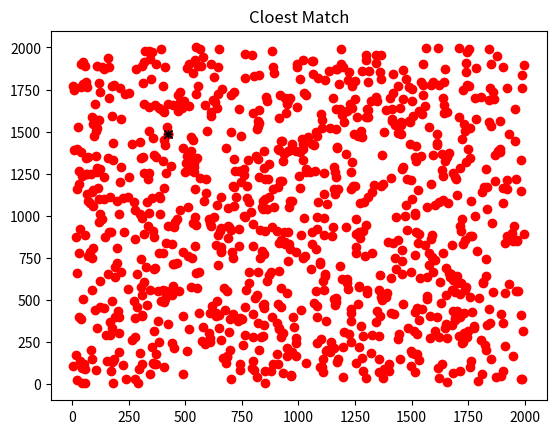

Here is the Python script that generated this plot:
import random
import math
import matplotlib.pyplot as plt
import time

# Brute-force法计算次数
BRCount = 0
# 分治法计算次数
DCCount = 0
# 分治法最近点对结果
distDC = {}
# 分治法最近点对缓存
buff = {}
# 分治法最短距离
minDistDC = float("inf")


def NewPointPair(point):
    """
    随机生成点，存储到point中
    Args:
        point: 存储点左边的数组，shape = n * 2，其中n为点的数量，2为x和y坐标
    """
    n = 1000
    while n > 0:
        tmp = [random.randint(0, 2000), random.randint(0, 2000)]
        point.append(tmp)
        n -= 1


def Distance(point, id1, id2, mode):
    """
    返回point中标号为id1和id2的两点间距
    Args:
        point: 存储点坐标的数组
        id1: 第一个点的标号
        id2: 第二个点的标号
        mode: BR-Brute-force法，DC-分治法，不同模式对应不同的操作
    Return:
        point[id1]和point[id2]的欧式距离
    """
    global BRCount
    global DCCount
    dist = math.sqrt(
        math.pow(point[id1][0] - point[id2][0], 2)
        + math.pow(point[id1][1] - point[id2][1], 2)
    )
    if mode == "BR":
        # BR-Brute-force法模式
        # 计算次数计数器加一
        BRCount += 1
    elif mode == "DC":
        # 分治法模式
        # 计算次数计数器加一
        DCCount += 1
        # 判断是否加入点对缓存
        if dist in buff:
            # 可能存在多个点对拥有相同的距离，将其存在同一key下
            buff[dist].append((id1, id2))
        else:
            buff[dist] = [(id1, id2)]
    return dist


def BRFindCloestMatch(point):
    """
    Brute-force法求point中的最近点对
    Args:
        point: 存储点左边的数组，shape = n 2，n为点的数量
    Return:
        dist: 最近点对信息的数组
        minDistBR: 最近点对间距
    """
    dist = [
        [Distance(point, i, j, "BR"), i, j]
        for i in range(len(point))
        for j in range(0, i)
    ]
    minDistBR = min(dist)[0]
    dist = list(filter(lambda item: item[0] == minDistBR, dist))
    return dist, minDistBR


def IsMin(dist):
    """
    判断当前距离dist是否为最近距离
    Args:
        dist: 某一点对的间距
    Return:
        minDistDC: 最近点对间距
    """
    global minDistDC
    global buff
    if dist not in buff:
        return minDistDC
    if minDistDC == dist:
        for i in range(0, len(buff[dist])):
            distDC[minDistDC].append(buff[dist][i])
    elif minDistDC > dist:
        minDistDC = dist
        distDC.clear()
        distDC[dist] = buff[dist][:]
    return minDistDC


def MergeToGetMin(point, l, mid, r, minDistDC):
    """
    将左中右三个部分的分治结果合并，求得全局最近点对
    Args:
        point: 点集
        l: 左边界点在点集的标号
        mid: 交界点在点集的标号
        r: 右边界点在点集的标号
        minDistDC: 当前最短距离
    Return:
        res: 合并结果，即三者中的最短距离
    """
    global buff, distDC
    # 由推导可知，合并时只需计算左右临近的6点的间距即可
    l_index = max(mid - 3, l)
    r_index = min(mid + 3, r)
    for i in range(l_index, mid):
        if abs(point[i][0] - point[mid][0]) <= minDistDC:
            for j in range(mid, r_index):
                if (
                    abs(point[i][0] - point[j][0]) <= minDistDC
                    and abs(point[i][1] - point[j][1]) <= minDistDC
                ):
                    Distance(point, i, j, "DC")
    if len(buff) > 0:
        buff = sorted(buff.items(), key=lambda buff: buff[0])
        res = buff[0][0]
        buff = dict(buff)
    else:
        res = float("inf")
    return res


def DCFindCloestMatch(point, l, r):
    global minDistDC, buff
    """
    分治法求最近点对
    Args:
        point: 点集
        l: 左边界点在点集的标号
        r: 右边界点在点集的标号
    Return:
        分治法求得的最近点距离
    """
    if r - l < 2:
        return float("inf")
    elif r - l == 2:  # 已分解到最小
        return Distance(point, l, l + 1, "DC")
    else:  # 还可以继续分解子问题
        mid = int((l + r) / 2)
        # 左半部分的最短距离
        min_l = DCFindCloestMatch(point, l, mid)
        minDistDC = IsMin(min_l)
        buff.clear()
        # 右半部分的最短距离
        min_r = DCFindCloestMatch(point, mid, r)
        minDistDC = IsMin(min_r)
        buff.clear()
        # 左右交叉部分的最短距离
        temp = MergeToGetMin(point, l, mid, r, minDistDC)
        minDistDC = IsMin(temp)
        buff.clear()
        return min(min_l, min_r, temp)


if __name__ == "__main__":

    # 初始化用于存储1000个点坐标的数组point，并随机生成点
    point = []
    NewPointPair(point)

    # Brute-force法求最近点对
    time_start = time.time()
    distBR, mindBR = BRFindCloestMatch(point)
    time_end = time.time()
    pBR = [[point[item[1]], point[item[2]]] for item in distBR]
    print("Brute-force法：\n计算次数：", BRCount, "\n最短距离：", mindBR, "\n最近点对数量：", len(pBR))
    print("最近点对：", pBR)
    print("耗时：", (time_end - time_start) * 1000, "ms")

    # 分治法求最近点对
    time_start = time.time()
    point.sort()  # 首先排序
    mindDC = DCFindCloestMatch(point, 0, len(point))
    time_end = time.time()
    pDC = [[point[item[0]], point[item[1]]] for item in list(distDC.values())[0]]
    print("分治法：\n计算次数：", DCCount, "\n最短距离：", mindDC, "\n最近点对数量：", len(pDC))
    print("最近点对：", pDC)
    print("耗时：", (time_end - time_start) * 1000, "ms")

    plt.title("Cloest Match")
    for i in range(len(point)):
        plt.plot(point[i][0], point[i][1], "ro")
    for item in pBR:
        plt.plot(item[0][0], item[0][1], "k+")
        plt.plot(item[1][0], item[1][1], "k+")
    for item in pDC:
        plt.plot(item[0][0], item[0][1], "kx")
        plt.plot(item[1][0], item[1][1], "kx")
    plt.show()
